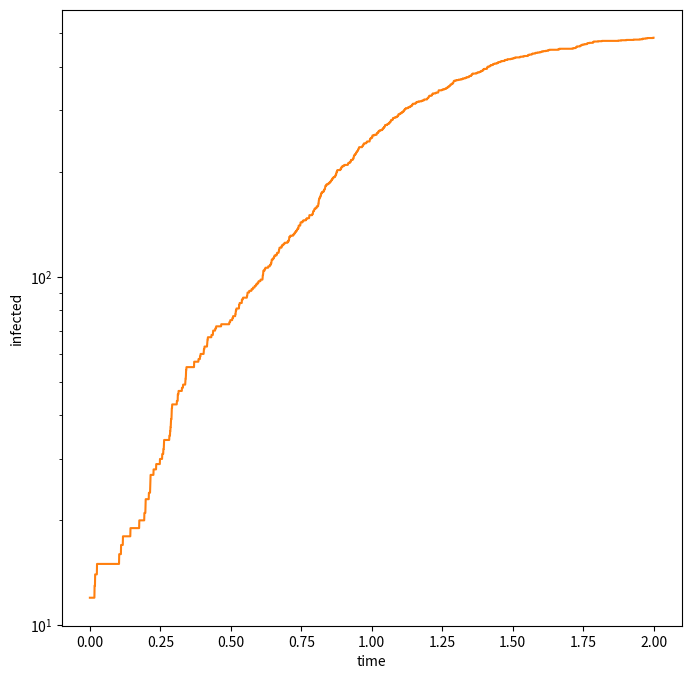

Python code for this plot:
#! /usr/bin/env python
"""Corona virus simulation."""
import matplotlib.pyplot as plt
import matplotlib.animation as animation
import numpy as np
import tqdm


def periodic(xx, box=10):
    """Enforce wraps xx to enforce periodic boundary conditions."""
    xx[xx < 0] += box
    xx[xx >= box] -= box
    return xx


def velocity_perturbation(xx, maxvel=5):
    """Assign inital perturbation in velocity."""
    vv = np.random.randn(*xx.shape) * maxvel
    return vv


# Let's set the parameters
# ------------------------------
N = 500
box = 10.0  # Size of our box
tmax = 2.0  # Final time
nsteps = 3000
npart = 1000
nvel = 1
D = 2

xx = np.random.random(size=(N, D)) * box
vv = velocity_perturbation(xx, 5)
corona = np.zeros(len(xx)).astype("bool")

for _ in range(10):
    corona[np.random.randint(0, high=len(corona))] = True

# Statements for displaying the results
# --------------------------
fig = plt.figure(figsize=(8, 8))
(ax,) = plt.plot([], [])
plt.axis("on")
time = 0
ims = []
color = np.full(len(xx), "b")

# DATA for plots
infected = []


# Main loop
# ----------------------
for _ in tqdm.tqdm(np.arange(0, nsteps)):

    delta_t = tmax / nsteps
    xx = periodic(xx + delta_t / 2 * vv, box=box)
    time += delta_t

    for inf in xx[corona]:
        corona = np.logical_or(corona, (np.linalg.norm(xx - inf, axis=1) < 1e-1))

    # -------------------------------
    color[corona] = "r"
    # im = plt.scatter(xx[:, 0], xx[:, 1], animated=True, color=color)
    # ims.append([im])
    infected.append(np.sum(corona))

# ani = animation.ArtistAnimation(fig, ims, interval=50, blit=True, repeat_delay=1000)
# ani.save("phase_space_1.mp4")
plt.plot(np.linspace(0, tmax, nsteps), infected)
plt.xlabel("time")
plt.ylabel("infected")
plt.yscale("log")
plt.savefig("infected.png", format="png")
plt.show()
